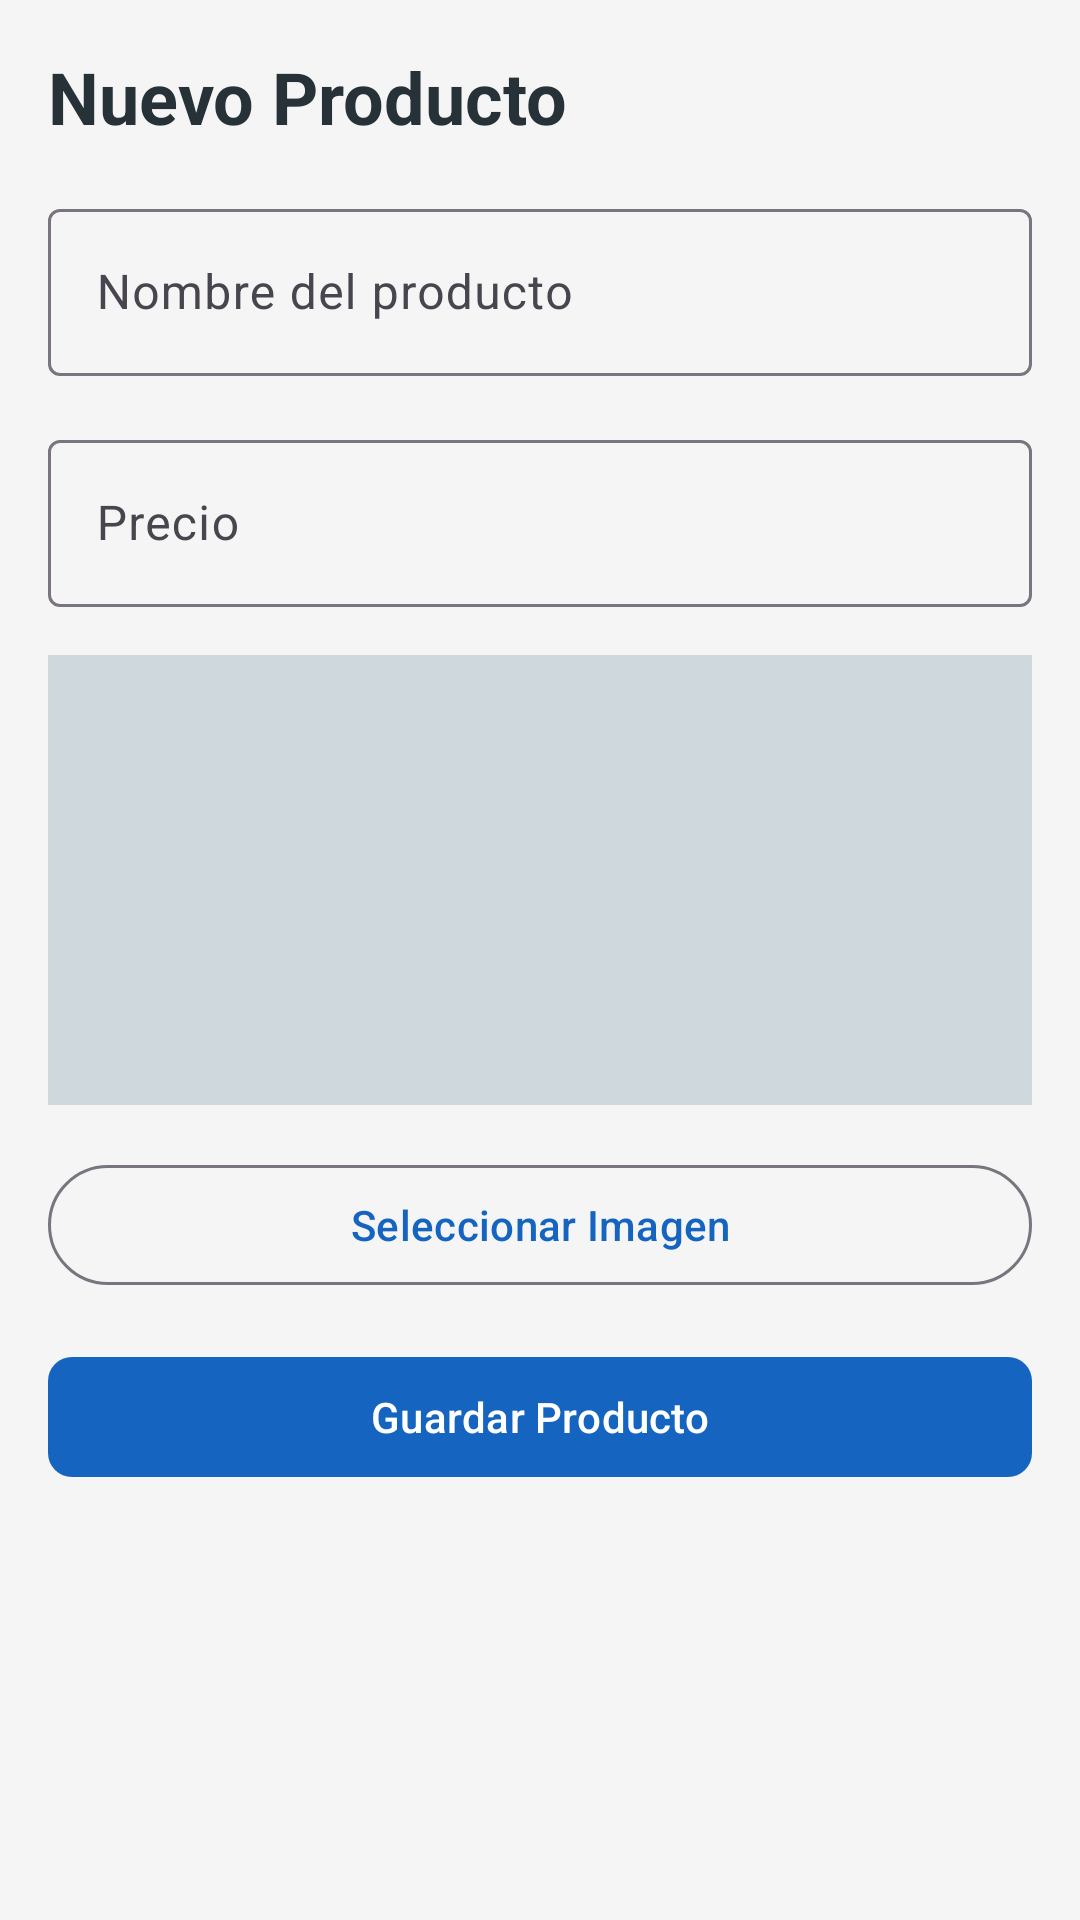

Layout XML and referenced resources for this Android screen:
<!-- AndroidManifest.xml: application theme Theme.TiendaTecno -->
<!-- res/layout/activity_add_product.xml -->
<?xml version="1.0" encoding="utf-8"?>
<LinearLayout xmlns:android="http://schemas.android.com/apk/res/android"
    xmlns:app="http://schemas.android.com/apk/res-auto"
    android:layout_width="match_parent"
    android:layout_height="match_parent"
    android:orientation="vertical"
    android:padding="16dp"
    android:background="@color/background">

    <TextView
        style="@style/Text.Title"
        android:layout_width="wrap_content"
        android:layout_height="wrap_content"
        android:text="Nuevo Producto"
        android:layout_marginBottom="16dp"/>

    <com.google.android.material.textfield.TextInputLayout
        style="@style/Widget.Material3.TextInputLayout.OutlinedBox"
        android:layout_width="match_parent"
        android:layout_height="wrap_content"
        android:hint="Nombre del producto"
        android:layout_marginBottom="16dp">
        <com.google.android.material.textfield.TextInputEditText
            android:id="@+id/etProdName"
            android:layout_width="match_parent"
            android:layout_height="wrap_content"
            android:textColor="@color/text_primary" />
    </com.google.android.material.textfield.TextInputLayout>

    <com.google.android.material.textfield.TextInputLayout
        style="@style/Widget.Material3.TextInputLayout.OutlinedBox"
        android:layout_width="match_parent"
        android:layout_height="wrap_content"
        android:hint="Precio"
        android:layout_marginBottom="16dp">
        <com.google.android.material.textfield.TextInputEditText
            android:id="@+id/etProdPrice"
            android:layout_width="match_parent"
            android:layout_height="wrap_content"
            android:textColor="@color/text_primary"
            android:inputType="numberDecimal" />
    </com.google.android.material.textfield.TextInputLayout>

    
    <ImageView
        android:id="@+id/ivProductImage"
        android:layout_width="match_parent"
        android:layout_height="150dp"
        android:background="@color/border"
        android:scaleType="centerInside"
        android:src="@drawable/baseline_inventory_24"
        android:layout_marginBottom="16dp"/>

    <com.google.android.material.button.MaterialButton
        android:id="@+id/btnSelectImage"
        style="@style/Widget.Material3.Button.OutlinedButton"
        android:layout_width="match_parent"
        android:layout_height="wrap_content"
        android:layout_marginBottom="16dp"
        android:text="Seleccionar Imagen" />

    <com.google.android.material.button.MaterialButton
        android:id="@+id/btnSaveProduct"
        style="@style/Button.Primary"
        android:layout_width="match_parent"
        android:layout_height="wrap_content"
        android:text="Guardar Producto" />

</LinearLayout>
<!-- resources referenced by this layout -->
<resources>
  <color name="background">#F5F5F5</color>
  <color name="border">#CFD8DC</color>
  <color name="text_primary">#263238</color>
  <style name="Button.Primary" parent="Widget.Material3.Button">
          <item name="backgroundTint">@color/primary</item>
          <item name="android:textColor">@color/surface</item>
          <item name="cornerRadius">8dp</item>
      </style>
  <style name="Text.Title" parent="TextAppearance.Material3.HeadlineSmall">
          <item name="android:textColor">@color/text_primary</item>
          <item name="android:textStyle">bold</item>
      </style>
  <style name="Theme.TiendaTecno" parent="Base.Theme.TiendaTecno" />
  <color name="primary">#1565C0</color>
  <color name="surface">#FFFFFF</color>
  <style name="Base.Theme.TiendaTecno" parent="Theme.Material3.DayNight.NoActionBar">
          <item name="colorPrimary">@color/primary</item>
          <item name="colorPrimaryVariant">@color/primary_dark</item>
          <item name="colorSecondary">@color/secondary</item>
  
          <item name="android:colorBackground">@color/background</item>
          <item name="android:textColorPrimary">@color/text_primary</item>
  
          <item name="android:statusBarColor">@color/secondary</item>
          <item name="android:windowLightStatusBar">false</item>
  
          <item name="android:navigationBarColor">@color/surface</item>
          <item name="android:windowLightNavigationBar">true</item>
      </style>
  <color name="primary_dark">#0D47A1</color>
  <color name="secondary">#FF6D00</color>
</resources>
